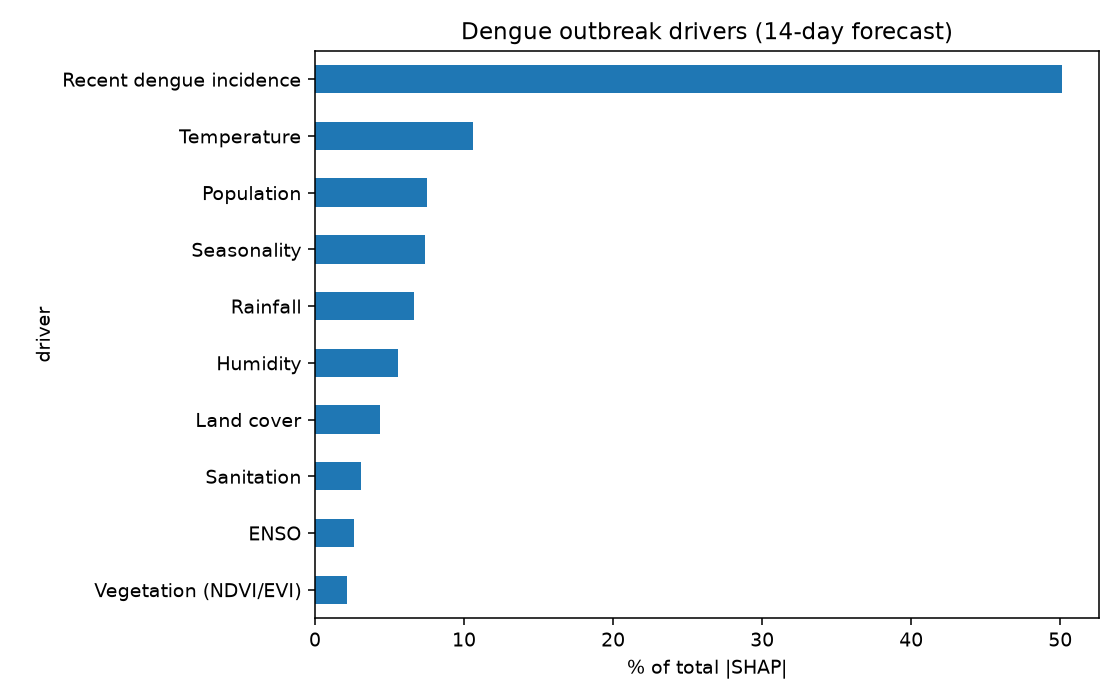

Values plotted in this chart, from the file beside it:
driver, mean_abs_shap, n_features, pct_of_total
Recent dengue incidence, 3.445, 15, 50.09
Temperature, 0.7271, 9, 10.57
Population, 0.5164, 5, 7.509
Seasonality, 0.5083, 2, 7.391
Rainfall, 0.4557, 8, 6.626
Humidity, 0.3826, 5, 5.564
Land cover, 0.3005, 6, 4.371
Sanitation, 0.2142, 3, 3.115
ENSO, 0.1803, 2, 2.621
Vegetation (NDVI/EVI), 0.1469, 3, 2.136
